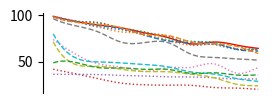

Write the Python code that produced this figure. (Note: this script raises an exception after producing the figure.)
import matplotlib.pyplot as plt
import numpy as np
import seaborn as sns
from scipy import interpolate
#######################################data##########################################
#7
sm_16 = [99.06666667,93.45727573, 89.60538148,86.39473469,81.09787016,75.998608,69.24525117,71.28499289,67.81940649,64.24769455,62.9062274]
sm_17 = [98.4,93.33020542,87.26290983,84.43527926,78.524,73.44353441,69.51649517,68.48999167,63.1231555,64.20525425,58.13102939]
sm_18 = [98.38095238,93.65816993,87.38818162,82.12309488,80.40895621,72.91671916,68.00473833,68.99939961,63.61951951,61.71696284,59.37122705]
sm_19 = [98.93333333,93.75321411,91.55648926,86.329112,82.17212859,75.74898409,72.12565471,71.07147147,66.92018495,62.0033512,55.86786811]
sm_20 = [41.94142531,36.86107924,31.54515192,26.87571794,25.16405166,24.74759,24.57409002,22.24161339,21.55957076,20.07455011,18.77846991]
sm_21 = [36.56354577,36.40183216,36.14339681,35.2655018,34.63413805,33.79803326,33.52276217,32.70726357,31.45246022,31.19229609,25.07680535]
sm_22 = [98.66666667,93.3763207,92.22435009,85.39457543,80.60393026,77.55269134,68.38352869,69.11672173,63.77193618,63.589188,56.90671041]
sm_23 = [74.0324572,57.82647287,47.60439298,43.98272775,39.49790435,43.86856008,44.0085283,47.7115266,37.5718129,44.92468857,42.30531509]
sm_24 = [96.48435374,88.7023547,81.73575163,70.87814235,70.80507011,70.53791917,58.03025407,54.64933759,53.06495908,51.4518273,45.48995852]
sm_25 = [71.468987023868,46.8053068503958,45.0895062088734,41.8381383458467,39.5063478907455,39.1754492613998,36.5883143463925,32.6407093220402,25.5580142639252,24.084867942671,18.9318621019733]
sm_26 = [80.0165179895144,53.9145937788931,49.8418814944892,48.6768501139213,46.9773481010752,44.3979053756698,38.9688721141681,36.6810331307373,31.6788325212291,28.6808723452165,25.9497324378865]
sm_27 = [98.2666666666667,93.048312145371,88.9493169197504,85.6953857116396,78.6521732137831,72.4518374985867,70.9542309252943,69.8970828411803,63.2508118098978,61.5633981937657,59.0600561731683,]
sm_28 = [98.4,92.5806184012066,90.2643299425033,86.3759005356529,78.962705784068,78.1729973500871,71.2471474346087,69.3552168846892,66.4873577703313,58.2929694506448,59.6789253134804,]
sm_29 = [48.8233133384186,49.1135027334706,43.5697975995769,43.3532418276848,41.8338095872941,41.707384624378,37.4591084694354,38.1136398327461,35.6135798967123,35.7811936903533,31.4393520766829,]

sm_30 = [99.094164185471,93.8371173244457,89.8615311927805,86.8700189009112,81.5536128538692,76.603504,70.2537798391339,72.5565004487565,69.3972633836671,66.0626691380141,64.5113303035038,]
sm_31 =[98.4471386036645,93.5002886151229,87.6550954447493,85.0481294571656,79.6636832370558,74.4262214362593,70.8946991148806,70.2735519649335,65.0602619101237,65.884443162922,60.8180043564021,]
sm_32 =[98.4375667935662,93.8629929331121,87.7721330607009,82.5405921003694,80.8606290112862,73.619685280559,69.1963319609372,70.1579343505893,65.2449704051829,63.8008518077339,61.9468050878935,]
sm_33 =[98.9647590691097,94.0473983087413,91.7481479004459,86.756987962193,82.7830739579372,76.3810755585797,72.9027952064267,72.1204812810082,67.8664019051227,63.749080241112,57.2123550127123,]
sm_34 =[51.2245340259711,45.7358371607273,42.8255496708914,37.3273974106759,36.9349436749162,35.7953715806345,35.5591589497975,33.3993734142673,33.184466961355,32.4641444633952,31.5574098425838,]
sm_35 =[46.572635573628,46.5214235589484,46.4756598957141,45.3591815222096,45.0460049633863,44.3298210579638,44.2025005937264,43.5577939935598,42.4263855213224,41.9788699957289,39.5396279650931,]
sm_36 =[98.7059488363871,93.6063271471176,92.4600107620355,85.8735458247835,81.2576251479493,78.3413954072344,69.336160388606,70.2644415305009,65.2236614500895,65.1289679112469,58.4557186199225,]
sm_37 =[77.5215553289167,63.6762844524311,55.6281434718768,52.4577840626542,48.5590339711124,52.143563385705,52.263273436352,55.1756903116652,46.5391939901995,52.8209294742077,50.9417678936673,]
sm_38 =[96.7896193410781,90.0310839786754,82.9047418007319,74.3574263302891,73.2462314792903,71.9626211135246,61.8661430373459,59.6743203367614,57.5596417426142,54.5045856407626,49.9620422505346,]
sm_39 =[81.8215256310098,58.8322000150548,54.165726734449,53.2099026175048,52.6784175296781,50.1255429478575,44.7929652070595,42.7724065826239,37.9111595696742,35.6471520816222,32.9237263487992,]
sm_40 =[98.3177334873033,93.2848853635194,89.3033869563756,86.1546975928428,79.3401821235425,73.4084865245799,72.2058326940559,71.0226923844299,64.9823763194549,63.4663525519519,60.9798317728216,]
sm_41 =[98.3177334873033,93.2848853635194,89.3033869563756,86.1546975928428,79.3401821235425,73.4084865245799,72.2058326940559,71.0226923844299,64.9823763194549,63.4663525519519,60.9798317728216,]
sm_42 =[98.4471386036645,92.8437908070844,90.5483084724742,86.7828400396189,79.3415836638289,78.6218870331447,72.3947629766097,70.6356718861104,68.4579361029297,59.9430606887621,61.989489218824,]
sm_43 =[56.4727759942589,56.8185024832364,52.3290821877673,52.2566666792822,50.9667585029294,50.9146818279806,47.4552150700192,48.1905727482318,46.0369109388808,46.2469345787452,42.817175074165,]

sm_44 =[99.3786575999401,96.8988174864632,92.7061639895193,90.2789171873179,85.0531070100879,85.292735,75.032406,73.458924721214,64.2091091192575,57.2833827295595,57.3757902896457,]
sm_45 =[99.357,96.2332909220409,91.2191828097013,90.4632474460652,84.2759780740617,82.8917128096235,72.2702076183079,70.8649586171634,60.2140290213592,57.7388104313712,48.2282867764024,]
sm_46 =[99.4548539222452,95.6658229089059,90.9855624501752,88.2147061160229,83.5556432061116,77.4408219291905,69.2056166918715,67.3967324027309,62.6315575846354,53.2946425220619,49.405887687819,]
sm_47 =[98.5029940119761,96.2154185676267,94.2691643228694,86.83402595824,82.8898390033121,73.2192060351491,66.8145862620413,62.9859756460152,58.0977328631044,54.3114008008986,47.3042844722121,]
sm_48 =[91.9318685541512,85.6383039344429,85.4074320622805,82.2312820279851,75.5589931096678,67.3491208763693,64.5845062187555,61.5462065110672,58.2327322971576,52.573118292962,46.6922685228017,]
sm_49 =[87.4184373521216,82.0506087893588,78.4850701921093,70.1274701877643,64.20560207827,61.364134529686,56.5395663735273,52.7072975296304,51.6211234989863,50.3377428494708,47.1143480979624,]
sm_50 =[97.5049900199601,95.5329657873131,93.2829162511414,92.7043584791624,88.8799995913086,83.3194475323468,76.4376276495069,73.0986016013044,65.1042851291903,54.0204809330537,48.3331602428434,]
sm_51 =[99.7314009661836,95.9066290563582,87.7824061967444,83.4355978737729,78.4073760704597,69.3422796507639,67.3552645730059,61.4147122126521,56.5514903992627,51.2803937606198,49.2209600293173,]
sm_52=[97.3663885891967,93.6173240841052,85.2592213116085,77.7909245393298,73.5294474872439,73.1034967635048,61.0637534852835,55.4457863621482,52.9498120162258,42.6029543797206,41.4318479598572,]
sm_53=[70.4561097395809,40.4389209679806,33.8976286817938,33.5844328445636,33.4365341112806,30.3031030530953,28.2455539620882,27.0459943756808,15.7916725301349,13.0791095341493,8.8403105776369,]
sm_54=[78.9221850976342,49.1593956817162,42.3181644104208,38.5294126978691,38.2195499958238,38.1925743783158,29.4330500168253,27.0084831297106,20.5147329663901,19.9116483790931,16.1670752848563,]
sm_55=[96.7564870259481,87.4324214665906,80.2995152011993,74.9588491639764,64.2074808508192,55.145837570613,53.3103156938068,52.0011477544412,43.3424044752946,41.508148844033,38.3493682683946,]
sm_56=[97.0059880239521,86.5089362940785,82.3614920051672,76.0355331129283,63.8483864522038,62.7273607546811,53.6112979543743,51.921851957332,47.8366261656527,37.3834380933535,39.6684243180159,]
sm_57=[61.4321926897778,55.2792598562204,48.350962030432,44.6699755019565,45.8116189710655,39.760931667591,38.7526051444518,37.8311593351733,34.145141229751,34.4661645513681,30.4471234371548,]

sm_58=[99.0958008537088,96.563064938835,95.2180227889127,93.9472640030615,93.33136,90.7216912784082,90.368319,91.7644096722695,91.5162141938924,90.3226225548744,91.2598256255298,]
sm_59=[98.4499443206437,96.3576832500541,94.539196309885,95.1151055732179,94.6433944186087,92.7811058490549,91.798047337253,92.9657611865227,90.0583037458324,89.8954489126216,90.0614294916407,]
sm_60=[98.4403377414386,95.1507622822599,93.8235809825247,91.9243441992713,93.6908888474727,90.6813184376144,90.1936201434946,90.7134915008544,89.1990327053783,89.4848802295893,89.8683885499964,]
sm_61=[98.9666295470957,95.0814253578238,95.54239519236,95.2037266091541,94.1547076175912,90.7532949050618,90.244778658481,91.3023552479904,88.071970304584,87.3403271861685,82.8593910209302,]
sm_62=[99.6672801319601,99.4979926470419,99.3135886327646,98.9995178202635,98.9852196051049,98.8401002009445,98.7875441847248,98.7011224717336,99.1051380035379,98.7270484948295,98.6201621379132,]
sm_63=[99.5713425101725,99.50162827845,99.2931259233495,99.3120798608046,99.3349472326305,99.4276251295252,99.4058921724364,99.5006238858247,99.4913205146458,99.4573735069125,99.454599166315,]
sm_64=[98.7082869338697,97.5961497003572,97.2287824627372,92.9838368042485,91.5514631723115,92.3484765170091,88.5671602961885,90.1634870690693,88.9557318141546,88.7436498945947,84.6962078845487,]
sm_65=[99.8651716579917,99.0992734459241,99.6753099502399,99.4129409701269,99.3862932671691,99.3889651307722,99.5049851644671,99.421248292666,99.1010215551977,99.4351005193316,99.3842509139317,]
sm_66=[98.2877503906163,98.0852738547436,94.7149261072636,94.3006386561726,93.7142079266647,92.7315664641727,92.5858732703106,91.6027389441269,88.5706949936624,87.3068596356512,84.778743883626,]
sm_67=[94.9440157145006,89.5617031205011,88.7230154816143,88.2425678790798,86.2836506004907,84.4132586142623,84.2805309296959,84.2330360757709,81.8850126366883,76.2103097070364,74.6273155619652,]
sm_68=[97.6697624544978,95.9757736644855,96.3465022845886,95.7125059340524,93.7765681355018,92.8559797756535,94.4963407935667,94.7235154096239,94.0531205044112,92.5858796418855,92.5626572033435,]
sm_69=[98.3207730140306,96.4165523914572,97.0395782997773,94.5355058847985,92.5911482455344,89.5637871240684,92.1350202663433,90.2577728437999,89.4972633022759,89.1151353078643,88.008522417955,]
sm_70=[98.4499443206437,95.2461022674258,96.7183646140811,95.3103949388168,91.8050148691351,91.9749174099074,92.0781965881079,90.6327414189314,92.4349180701828,86.3564220022969,89.5078096965112,]
sm_71=[99.6541737970433,99.7347062666076,99.6368753107789,99.671711793242,99.6319306284998,99.6304643566838,99.5557605395475,99.6275210736759,99.5313016404992,99.5752974261442,99.5194117206793,]
#8
sm_72=[99.5959595959596,96.298,93.5870240870241,89.2111888111888,83.1354645354645,80.7106227106227,75.0432123432123,71.2299755799756,65.901,65.9079724197371,64.9460621078268,]
sm_73=[99.1111111111111,93.3243978243978,90.9039849039849,84.7713786213786,76.6248649011807,76.4232545232545,67.3947733425994,70.013752587282,63.4727762433645,63.4609576697812,60.6045524307134,]
sm_74=[98,95.6717171717172,91.4810966810967,87.8841380841381,78.8542078836196,76.3349565467213,70.4147711765359,70.1220109955404,66.5029881882823,62.3957374926415,63.0837582953682,]
sm_75=[97.3333333333334,95.0555555555556,91.020202020202,88.3285714285715,85.9238206238206,75.0921411921412,74.8726606726607,64.1484570984571,63.4382783882784,59.3248891459418,53.9946357564005,]
sm_76=[31.8636523102602,26.6493295623234,18.0166382577246,18.6361399435896,14.7913977220683,13.7697115101354,12.7800636792996,10.7043929956061,13.7100651738487,11.6181035032525,11.4384067486212,]
sm_77=[32.0993987398648,24.1354641612192,20.2527958049341,18.2737405847728,19.7519398218895,20.6913998538848,19.7112789788738,22.011168422869,21.098069578346,17.9408355145153,19.8196794666373,]
sm_78=[97.7777777777778,94.5575757575758,93.1429348429348,84.6953157953158,83.4243423243423,75.7590798090798,77.0305583305583,72.1399489399489,64.533682983683,60.201523313288,57.0370018870019,]
sm_79=[57.2173484110569,51.8646723640494,39.7992806754923,41.5053684810455,31.7201875218226,35.9693388522348,32.5792781437804,28.7963017945174,28.4634233402461,33.9603789202938,37.8599642561859,]
sm_80=[98,96.5788655788656,94.4313908313908,89.4546231546231,80.0800287132232,70.8679221752474,60.5886238456559,43.1515654868688,46.3446752078458,44.482819991247,43.5458535235041,]
sm_81=[72.9103770462978,60.8599293424011,51.9383041293883,45.2179347406256,38.7866425639926,37.7978941906378,34.2607620493365,30.5682197162222,26.4622695658383,24.6259350690744,20.4056442691145,]
sm_82=[82.3230132949952,62.0895732092348,56.7026879878999,49.8920765709071,41.589460806137,40.4953728026041,39.376295471162,37.1366401464248,35.4190433981218,33.6810027730825,30.0967325454597,]
sm_83=[98.2222222222222,97.3888888888889,95.3383838383839,88.2782106782107,84.6409479409479,79.6567765567765,76.4604173604173,67.6735930735931,61.1501713972302,55.7039875157522,59.5881673881674,]
sm_84=[97.7777777777778,96.7222222222222,92.8225108225108,86.8676878676879,82.6429459429459,76.7954711954712,74.7145354645355,70.9268731268731,62.8313242313242,57.5788822288822,61.3511988011988,]
sm_85=[31.602170296756,30.8375410838983,29.3487817307306,25.1633401514865,25.4155240910857,20.0932814326767,24.0688747722336,22.4502165066789,22.5401672481,19.9113019719486,23.3913185013005,]

sm_86=[99.6141444434725,96.501,93.8808952411398,89.7155562559763,84.0501640296249,81.499183986174,76.291671148246,72.4835463989743,67.056,67.851855146407,67.1966193074406,]
sm_87=[99.1545232684785,93.7494888815079,91.5245968915327,85.6908799716639,77.7833490846191,78.1321145793444,69.6729500732709,72.1587685002132,66.2655443028608,66.1825733932474,63.5561614761863,]
sm_88=[98.0976773540766,95.9035956204854,91.8866367392094,88.6142281579195,79.7875488499301,77.4292168550903,72.0918474818301,71.9448207774658,68.6037030440828,64.6729163178114,65.2766523587483,]
sm_89=[97.4635698054355,95.3214225277172,91.7718715641447,89.0945367320559,86.5761356738588,75.9579741682685,75.9715000261934,65.4424164811376,64.3234591885646,60.8457126758723,55.8014071623083,]
sm_90=[42.5160552677133,37.9699982551222,30.4223265127157,30.5828605875686,26.8588823083654,25.5520437987704,24.6510104852898,22.5405712878393,24.8966529809361,23.1613312214713,22.7965547900401,]
sm_91=[42.8379430657451,36.0982410167912,32.7219611708525,30.9021998475298,31.4907942349108,32.2113265973131,31.7805252793606,33.5955691889473,32.3008968035633,29.5174915909507,31.9189567191624,]
sm_92=[97.8863081711962,94.8112437359847,93.5014696780801,85.6802603586599,84.3240485469186,76.8480891651712,78.1748789278551,73.3552869354894,65.8136918192155,61.5778445035649,58.6830444602716,]
sm_93=[63.4519312459587,58.8693191745408,49.3019766304954,50.4502877156061,42.2712094791301,45.3234992377807,42.6320223030233,38.7561272917601,38.5951948740433,43.4892287503658,47.0125621378155,]
sm_94=[98.0976773540766,96.8127183257667,94.7264182563052,90.0424472049619,81.1643773164914,73.0716177125394,63.4608116732379,49.485423608215,51.1285977950826,49.8469724364354,48.5787133394873,]
sm_95=[74.2620841551818,62.8932109206719,54.2735523040006,47.8801858256095,41.8518530355023,40.6955681016916,37.2888567633114,33.9390781175272,30.1981652657593,27.7125599545405,23.7762753195148,]
sm_96=[84.1570547225915,66.0400130485793,61.1917882846121,54.4200812849137,46.6128147644483,46.2315670831211,43.6156678043561,42.6299593578081,41.2283855278774,38.6718509000248,36.5222505421169,]
sm_97=[98.309046536957,97.547738601776,95.5622282272685,88.8718738479079,85.3019042649924,80.6604025253066,77.8078209723086,68.8260565239131,62.8777769557287,57.2443308559909,61.0618957292963,]
sm_98=[97.8863081711962,96.9693444005609,93.1897548199687,87.6979013870822,83.3643405283111,77.7073111265634,76.2915190367537,72.1642938559857,64.0148941686035,58.8943959421669,62.9317393287829,]
sm_99=[42.2840088616186,41.9563211420183,40.4539039604356,36.8671338143952,37.4041400838257,32.2783990498274,35.9093906838247,34.6222983830834,34.416951753506,32.4514047843846,35.6495712738441,]

sm_100=[100,98.6094534692361,96.9483272283272,89.7530601092896,88.1901812601813,84.0420635307654,75.7774406323727,72.375848340632,70.6664332628729,61.6730704658259,59.6884791354234,]
sm_101=[100,98.0507936507937,96.4046398046398,90.7747641059505,83.7008530937965,81.6072229078111,72.9818149965976,64.9883737789933,59.3111046427287,56.7780937157098,56.7240231272916,]
sm_102=[99.8,98.1252282416856,95.4124781651097,91.549792190619,85.345819763312,77.9010014738352,72.4658405914813,66.5232854744619,62.9044342482423,58.8729228464619,57.5743614115353,]
sm_103=[99.6004993757803,94.0074906367041,93.2608239700375,90.4513233458177,88.1832281077225,76.7616408061352,73.5090083823792,60.8597045900417,62.4314212753539,57.3128457809357,46.7643242774703,]
sm_104=[91.3538461538462,93.977619047619,90.5167965367965,78.8644810744811,71.9244644244644,69.8726118326118,65.0004022877707,58.0103907203907,52.0288175859228,47.6652431881844,47.3947139135375,]
sm_105=[92.5650793650794,84.7774603174603,82.235104427736,73.5498418761444,67.9844688644689,63.138485958486,55.9118273783619,55.2012015762016,51.337438897279,51.9821500362843,47.6920013320013,]
sm_106=[96.0049937578027,96.2044943820225,94.3253141909724,94.4258283632762,90.6354815980141,85.7453123551934,81.9957152637074,79.6985091109217,67.2207409254524,59.0547193072724,54.2727259292037,]
sm_107=[99.6,96.9269841269841,94.0210317460318,89.0546427826916,80.0361122396911,69.2860142321836,67.2758560682097,56.3986547553425,59.8834607457889,55.9253939568319,53.5929866842974,]
sm_108=[99.6333333333333,97.0672802395123,95.8684029232416,89.601952598391,83.5837359460362,71.223082831538,64.7696518384638,47.862609037389,50.2575922507396,42.8443403328066,45.72780525118,]
sm_109=[71.7254254061387,56.7452540997291,48.1750119893141,37.6623401008805,31.2877531839343,29.3506764723085,25.5325052762937,20.3859047545227,20.0324639657067,14.8673051489597,11.5926267934416,]
sm_110=[81.5931156390051,59.0450795896065,53.6356803524926,42.3142432898757,35.1749970484099,32.4461433558296,28.3248482892058,27.7229872079489,25.4268353524835,22.6672420022545,22.0377380414735,]
sm_111=[96.8039950062422,95.4335651863742,91.9102550383449,79.7182914214375,73.7991742464776,66.4503977171393,61.5919824245667,49.089416800428,41.2267747483478,34.9999512971423,39.7767425458437,]
sm_112=[96.0049937578028,94.4626359907259,87.2970572498662,77.6001961833422,70.8661619404316,62.0230604601391,59.5913273991926,53.8099518459069,43.425720608979,36.7028067188741,41.2109435383593,]
sm_113=[42.5782765416633,44.4923664177815,34.3352993873441,35.9475101374449,33.7160596050576,30.0730524723069,28.8133044633263,26.9369359163443,23.8193824510429,22.7199737030834,23.3762360301326,]

sm_114=[99.7886043663729,97.858,97.4039357786376,96.7084712845645,94.0836019358638,92.7993164395947,91.7024064495377,92.2842308722429,91.374,91.2059862270336,91.4561531582026,]
sm_115=[99.1554175279993,97.1643101424262,96.7975442821764,95.5735256076441,91.5522740492914,94.6871115205803,92.7400787607309,93.2146905022049,91.9487076395947,93.067842440259,91.8006364331687,]
sm_116=[98.0996894379985,97.435486986577,96.1075465513164,94.6629136202398,93.3430489364813,92.8731309748497,91.1010603937485,93.4061111645658,92.1268351668811,89.4025837272583,90.9654300012496,]
sm_117=[97.466252583998,95.3262809784796,93.4421939691025,92.5351314659156,93.2007377636099,88.7687945402052,90.7292241829417,85.1285883485724,83.3831311876381,82.6905381881219,80.1264768237436,]
sm_118=[99.529021465203,99.4234736539324,99.1931623097644,99.1102674807147,98.9141072330911,98.7660585947726,98.718711890005,98.5835952324203,98.5372387904033,98.4937139564612,98.4051495178444,]
sm_119=[99.5604755957197,99.4404832352333,99.3473260675685,99.2811259835651,99.1305828623887,99.1500012908607,99.2093045716606,99.2136684612751,98.9993306037719,98.8899113012154,99.1755455443153,]
sm_120=[97.8885438199983,96.5622182579887,96.9089253805116,90.3319053125309,94.1778501701384,92.6609121690929,91.9580552847806,90.020242702667,84.741182746837,84.3431121959584,83.0156225374143,]
sm_121=[99.8015256512536,99.5571696380171,99.6993993983731,99.4745540107695,99.5425987253537,99.2769827410599,99.4604834056662,99.1722447438534,99.1954405838856,99.3737546136124,99.512013274713,]
sm_122=[98.0996894379985,97.4082215766599,97.1944049120963,97.2145764612056,92.5037894028988,90.2387514621746,87.0342388165584,92.551505459647,88.6337391718462,88.9530357493782,88.423830028826,]
sm_123=[95.0341610124812,91.2747605156174,91.0338435395601,87.2398626029278,86.506209771639,86.498116517902,84.0059132405311,81.9744987368703,80.7952568993117,78.6314323708073,75.740934878743,]
sm_124=[99.0633313519135,97.6285137402308,96.4142485052118,95.4927973985211,94.9781050444703,94.8757854432151,94.2868177103932,94.1468558130133,93.2423114160247,89.810599043066,88.1109810422172,]
sm_125=[98.3108350559986,97.859528331966,97.6457643732119,93.6260121074956,94.3095615352802,93.9793304724707,94.0721745818551,87.0291068966333,86.6952484116349,81.1549775114987,84.393231736245,]
sm_126=[97.8885438199983,97.5908518004168,97.8813458158952,93.5507923580019,92.6725636266809,90.2839207634577,93.667809343858,91.3028398780284,85.0327564759675,82.5549673474501,85.9467429379692,]
sm_127=[99.5311873342811,99.6034813260124,99.4965753343319,99.4122013161068,99.5017239792273,99.238711649905,99.3558568025063,99.3869274914832,99.2641258351399,99.317641206977,99.4506126215467,]



ll_7_f1=[sm_16,sm_17,sm_18,sm_19,sm_20,sm_21,sm_22,sm_23,sm_24,sm_25,sm_26,sm_27,sm_28,sm_29]
ll_7_mcc=[sm_30,sm_31,sm_32,sm_33,sm_34,sm_35,sm_36,sm_37,sm_38,sm_39,sm_40,sm_41,sm_42,sm_43]
ll_7_auc=[sm_44,sm_45,sm_46,sm_47,sm_48,sm_49,sm_50,sm_51,sm_52,sm_53,sm_54,sm_55,sm_56,sm_57]
ll_7_gmean=[sm_58,sm_59,sm_60,sm_61,sm_62,sm_63,sm_64,sm_65,sm_66,sm_67,sm_68,sm_69,sm_70,sm_71]

ll_8_f1=[sm_72,sm_73,sm_74,sm_75,sm_76,sm_77,sm_78,sm_79,sm_80,sm_81,sm_82,sm_83,sm_84,sm_85]
ll_8_mcc=[sm_86,sm_87,sm_88,sm_89,sm_90,sm_91,sm_92,sm_93,sm_94,sm_95,sm_96,sm_97,sm_98,sm_99]
ll_8_auc=[sm_100,sm_101,sm_102,sm_103,sm_104,sm_105,sm_106,sm_107,sm_108,sm_109,sm_110,sm_111,sm_112,sm_113]
ll_8_gmean=[sm_114,sm_115,sm_116,sm_117,sm_118,sm_119,sm_120,sm_121,sm_122,sm_123,sm_124,sm_125,sm_126,sm_127]

la=['TSSE-BIM','EASE','SPE','SBag','RUSBoost','UBag','SBoost','BC','ECUBoostRF','AdaOBU','BoostOBU','AS','BS','HUE']
#########################################PLOT#######################################
x = range(len(sm_16))
xnew =np.arange(0,9,0.1)
fig=plt.figure(dpi=600)
def ii(x,xx):
    a = interpolate.interp1d(x, xx, kind='cubic')
    b = a(xnew)
    return b

#7_f1
ax=fig.add_subplot(4,2,1)
for i in range(0,14):
    sm = ii(x,ll_7_f1[i])
    if i == 0:
        ax.plot(xnew, sm, label=la[i],color='r', linewidth=1)
    elif i<8:
        ax.plot(xnew, sm, label=la[i], linestyle=':', linewidth=1)
    else:
        ax.plot(xnew, sm, label=la[i], linestyle='--', linewidth=1)
axx = plt.gca()
axx.spines['top'].set_color('none')
axx.spines['right'].set_color('none')
axx.spines['bottom'].set_color('none')
ax.set_xticks([])
ax.set_yticks([0, 25, 50, 75, 100],size=20)
#7_mcc
ax=fig.add_subplot(4,2,3)
for i in range(0,14):
    sm = ii(x,ll_7_mcc[i])
    if i == 0:
        ax.plot(xnew, sm, label=la[i],color='r', linewidth=1)
    elif i<8:
        ax.plot(xnew, sm, label=la[i], linestyle=':', linewidth=1)
    else:
        ax.plot(xnew, sm, label=la[i], linestyle='--', linewidth=1)
axx = plt.gca()
axx.spines['top'].set_color('none')
axx.spines['right'].set_color('none')
axx.spines['bottom'].set_color('none')
ax.set_xticks([])
ax.set_yticks([0, 25, 50, 75, 100],size=20)

#7_auc
ax=fig.add_subplot(4,2,5)
for i in range(0,14):
    sm = ii(x,ll_7_auc[i])
    if i == 0:
        ax.plot(xnew, sm, label=la[i],color='r', linewidth=1)
    elif i<8:
        ax.plot(xnew, sm, label=la[i], linestyle=':', linewidth=1)
    else:
        ax.plot(xnew, sm, label=la[i], linestyle='--', linewidth=1)
axx = plt.gca()
axx.spines['top'].set_color('none')
axx.spines['right'].set_color('none')
axx.spines['bottom'].set_color('none')
ax.set_xticks([])
ax.set_yticks([0, 25, 50, 75, 100],size=20)

#7_gmean
ax=fig.add_subplot(4,2,7)
for i in range(0,14):
    sm = ii(x,ll_7_gmean[i])
    if i == 0:
        ax.plot(xnew, sm, label=la[i],color='r', linewidth=1)
    elif i<8:
        ax.plot(xnew, sm, label=la[i], linestyle=':', linewidth=1)
    else:
        ax.plot(xnew, sm, label=la[i], linestyle='--', linewidth=1)
axx = plt.gca()
axx.spines['top'].set_color('none')
axx.spines['right'].set_color('none')
axx.spines['bottom'].set_color('none')
ax.set_xticks([])
ax.set_yticks([70, 80, 90, 100],size=20)


#8_f1
ax=fig.add_subplot(4,2,2)
for i in range(0,14):
    sm = ii(x,ll_8_f1[i])
    if i == 0:
        ax.plot(xnew, sm, label=la[i],color='r', linewidth=1)
    elif i<8:
        ax.plot(xnew, sm, label=la[i], linestyle=':', linewidth=1)
    else:
        ax.plot(xnew, sm, label=la[i], linestyle='--', linewidth=1)
# ax.set_xticks([])
ax.set_yticks([0, 25, 50, 75, 100])
ax.axis('off')
axx = plt.gca()
axx.spines['top'].set_color('none')
axx.spines['left'].set_color('none')
axx.spines['right'].set_color('none')
axx.spines['bottom'].set_color('none')

#8_mcc
ax=fig.add_subplot(4,2,4)
for i in range(0,14):
    sm = ii(x,ll_7_mcc[i])
    if i == 0:
        ax.plot(xnew, sm, label=la[i],color='r', linewidth=1)
    elif i<8:
        ax.plot(xnew, sm, label=la[i], linestyle=':', linewidth=1)
    else:
        ax.plot(xnew, sm, label=la[i], linestyle='--', linewidth=1)
axx = plt.gca()
axx.spines['top'].set_color('none')
axx.spines['left'].set_color('none')
axx.spines['right'].set_color('none')
axx.spines['bottom'].set_color('none')
# ax.set_xticks([])
ax.axis('off')
ax.set_yticks([0, 25, 50, 75, 100])

#8_auc
ax=fig.add_subplot(4,2,6)
for i in range(0,14):
    sm = ii(x,ll_8_auc[i])
    if i == 0:
        ax.plot(xnew, sm, label=la[i],color='r', linewidth=1)
    elif i<8:
        ax.plot(xnew, sm, label=la[i], linestyle=':', linewidth=1)
    else:
        ax.plot(xnew, sm, label=la[i], linestyle='--', linewidth=1)
axx = plt.gca()
axx.spines['top'].set_color('none')
axx.spines['right'].set_color('none')
axx.spines['left'].set_color('none')
axx.spines['bottom'].set_color('none')
# ax.set_xticks([])
ax.axis('off')
ax.set_yticks([0, 25, 50, 75, 100])

#8_gmean
ax=fig.add_subplot(4,2,8)
for i in range(0,14):
    sm = ii(x,ll_8_gmean[i])
    if i == 0:
        ax.plot(xnew, sm, label=la[i],color='r', linewidth=1)
    elif i<8:
        ax.plot(xnew, sm, label=la[i], linestyle=':', linewidth=1)
    else:
        ax.plot(xnew, sm, label=la[i], linestyle='--', linewidth=1)
axx = plt.gca()
axx.spines['top'].set_color('none')
axx.spines['right'].set_color('none')
axx.spines['left'].set_color('none')
axx.spines['bottom'].set_color('none')
# ax.set_xticks([])
ax.axis('off')
ax.set_yticks([70, 80, 90, 100])






# plt.grid(axis = 'y') #背景网格
# plt.legend(fontsize=10) # 让图例生效
# locs, labels = plt.xticks()

# ax.spines['left'].set_color('none')
# plt.xticks( [a[0],a[0]+c,a[0]+2*c,a[0]+3*c,a[0]+4*c,a[1]],[0,0.2,0.4,0.6,0.8,1])

# plt.ylabel("Accuracy") #Y轴标签
# plt.xlabel('Number of times')
#number of times

# plt.savefig('7_mcc.png', dpi = 600)
plt.show()